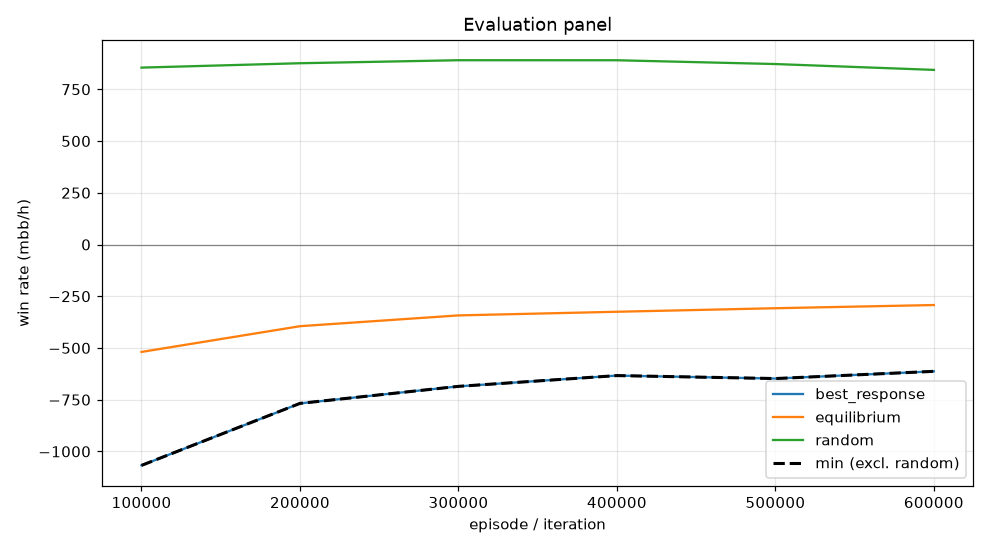

The table this chart was drawn from, first rows:
episode, min, mean, best_response_mean, best_response_se, equilibrium_mean, equilibrium_se, random_mean, random_se, act_call, act_raise, act_fold, act_check
99999, -1067, -519.2, -1067, 0.0, -519.2, 0.0, 854.9, 0.0, 0.2408, 0.5075, 0.09188, 0.1599
199999, -767.8, -394.8, -767.8, 0.0, -394.8, 0.0, 876, 0.0, 0.2503, 0.4832, 0.1058, 0.1607
299999, -685.5, -342.6, -685.5, 0.0, -342.6, 0.0, 890.6, 0.0, 0.276, 0.4534, 0.1027, 0.168
399999, -633.5, -325, -633.5, 0.0, -325, 0.0, 890.4, 0.0, 0.2998, 0.4257, 0.1029, 0.1716
499999, -647.8, -307.9, -647.8, 0.0, -307.9, 0.0, 872.1, 0.0, 0.3215, 0.4028, 0.1037, 0.1719
599999, -613, -292.5, -613, 0.0, -292.5, 0.0, 843.9, 0.0, 0.3278, 0.3841, 0.111, 0.1771
